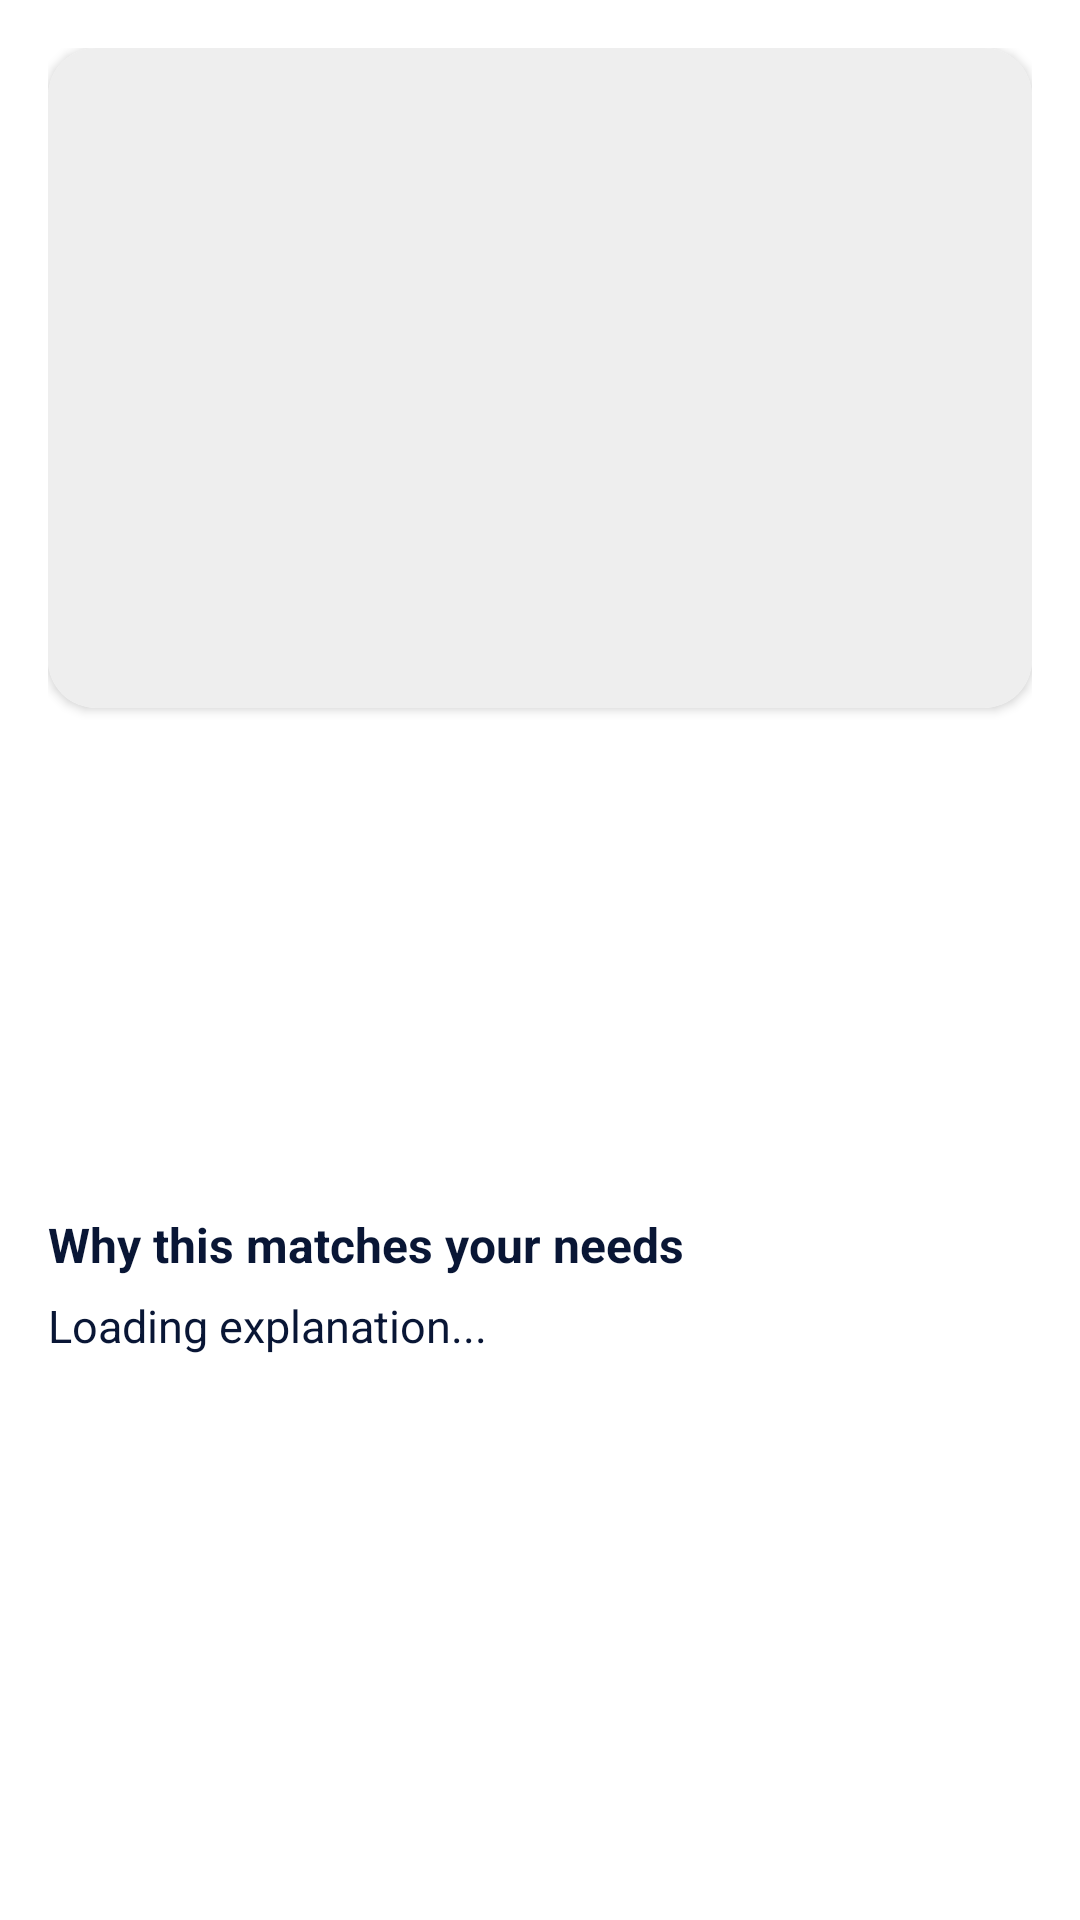

Layout XML and referenced resources for this Android screen:
<!-- AndroidManifest.xml: application theme Theme.BlueprintProApps -->
<!-- res/layout/architect_details_bottomsheet.xml -->
<?xml version="1.0" encoding="utf-8"?>
<ScrollView xmlns:android="http://schemas.android.com/apk/res/android"
    xmlns:app="http://schemas.android.com/apk/res-auto"
    android:layout_width="match_parent"
    android:layout_height="wrap_content"
    android:padding="16dp">

    <LinearLayout
        android:orientation="vertical"
        android:layout_width="match_parent"
        android:layout_height="wrap_content">

        <com.google.android.material.card.MaterialCardView
            android:layout_width="match_parent"
            android:layout_height="wrap_content"
            app:cardCornerRadius="16dp"
            app:cardElevation="2dp"
            app:strokeWidth="0dp">

            <ImageView
                android:id="@+id/detailsImage"
                android:layout_width="match_parent"
                android:layout_height="220dp"
                android:scaleType="centerCrop"
                android:background="#EEEEEE" />

        </com.google.android.material.card.MaterialCardView>

        <TextView
            android:id="@+id/detailsName"
            android:layout_width="wrap_content"
            android:layout_height="wrap_content"
            android:textSize="22sp"
            android:textStyle="bold"
            android:textColor="#091635"
            android:fontFamily="@font/raleway_bold"
            android:letterSpacing="0.01"
            android:paddingTop="12dp" />

        <TextView
            android:id="@+id/detailsStyle"
            android:layout_width="wrap_content"
            android:layout_height="wrap_content"
            android:textSize="16sp"
            android:textColor="#6B7280"
            android:fontFamily="@font/raleway_regular"
            android:paddingTop="4dp" />

        <TextView
            android:id="@+id/detailsBudget"
            android:layout_width="wrap_content"
            android:layout_height="wrap_content"
            android:textSize="16sp"
            android:textColor="#091635"
            android:fontFamily="@font/raleway_regular"
            android:paddingTop="8dp" />

        
        <TextView
            android:id="@+id/detailsEmail"
            android:layout_width="wrap_content"
            android:layout_height="wrap_content"
            android:textSize="16sp"
            android:textColor="#091635"
            android:fontFamily="@font/raleway_regular"
            android:paddingTop="8dp" />

        <TextView
            android:id="@+id/detailsCredentials"
            android:layout_width="wrap_content"
            android:layout_height="wrap_content"
            android:textSize="16sp"
            android:textColor="#091635"
            android:fontFamily="@font/raleway_regular"
            android:paddingTop="8dp" />
        <TextView
            android:id="@+id/archMatchExplanationTitle"
            android:layout_width="wrap_content"
            android:layout_height="wrap_content"
            android:text="Why this matches your needs"
            android:textStyle="bold"
            android:textSize="16sp"
            android:textColor="#091635"
            android:paddingTop="12dp" />

        <TextView
            android:id="@+id/archMatchExplanation"
            android:layout_width="match_parent"
            android:layout_height="wrap_content"
            android:text="Loading explanation..."
            android:textSize="15sp"
            android:textColor="#091635"
            android:paddingTop="6dp"
            android:paddingBottom="12dp" />


    </LinearLayout>
</ScrollView>
<!-- resources referenced by this layout -->
<resources>
  <style name="Theme.BlueprintProApps" parent="Theme.MaterialComponents.DayNight.NoActionBar">
          
          <item name="colorPrimary">#0D3C80</item>
          <item name="colorPrimaryVariant">#0A2B60</item>
          <item name="colorOnPrimary">#FFFFFF</item>
          <item name="colorSecondary">#6C757D</item>
          <item name="android:statusBarColor">?attr/colorPrimaryVariant</item>
  
          <item name="android:windowFullscreen">false</item>
          <item name="android:windowTranslucentStatus">false</item>
      </style>
</resources>
